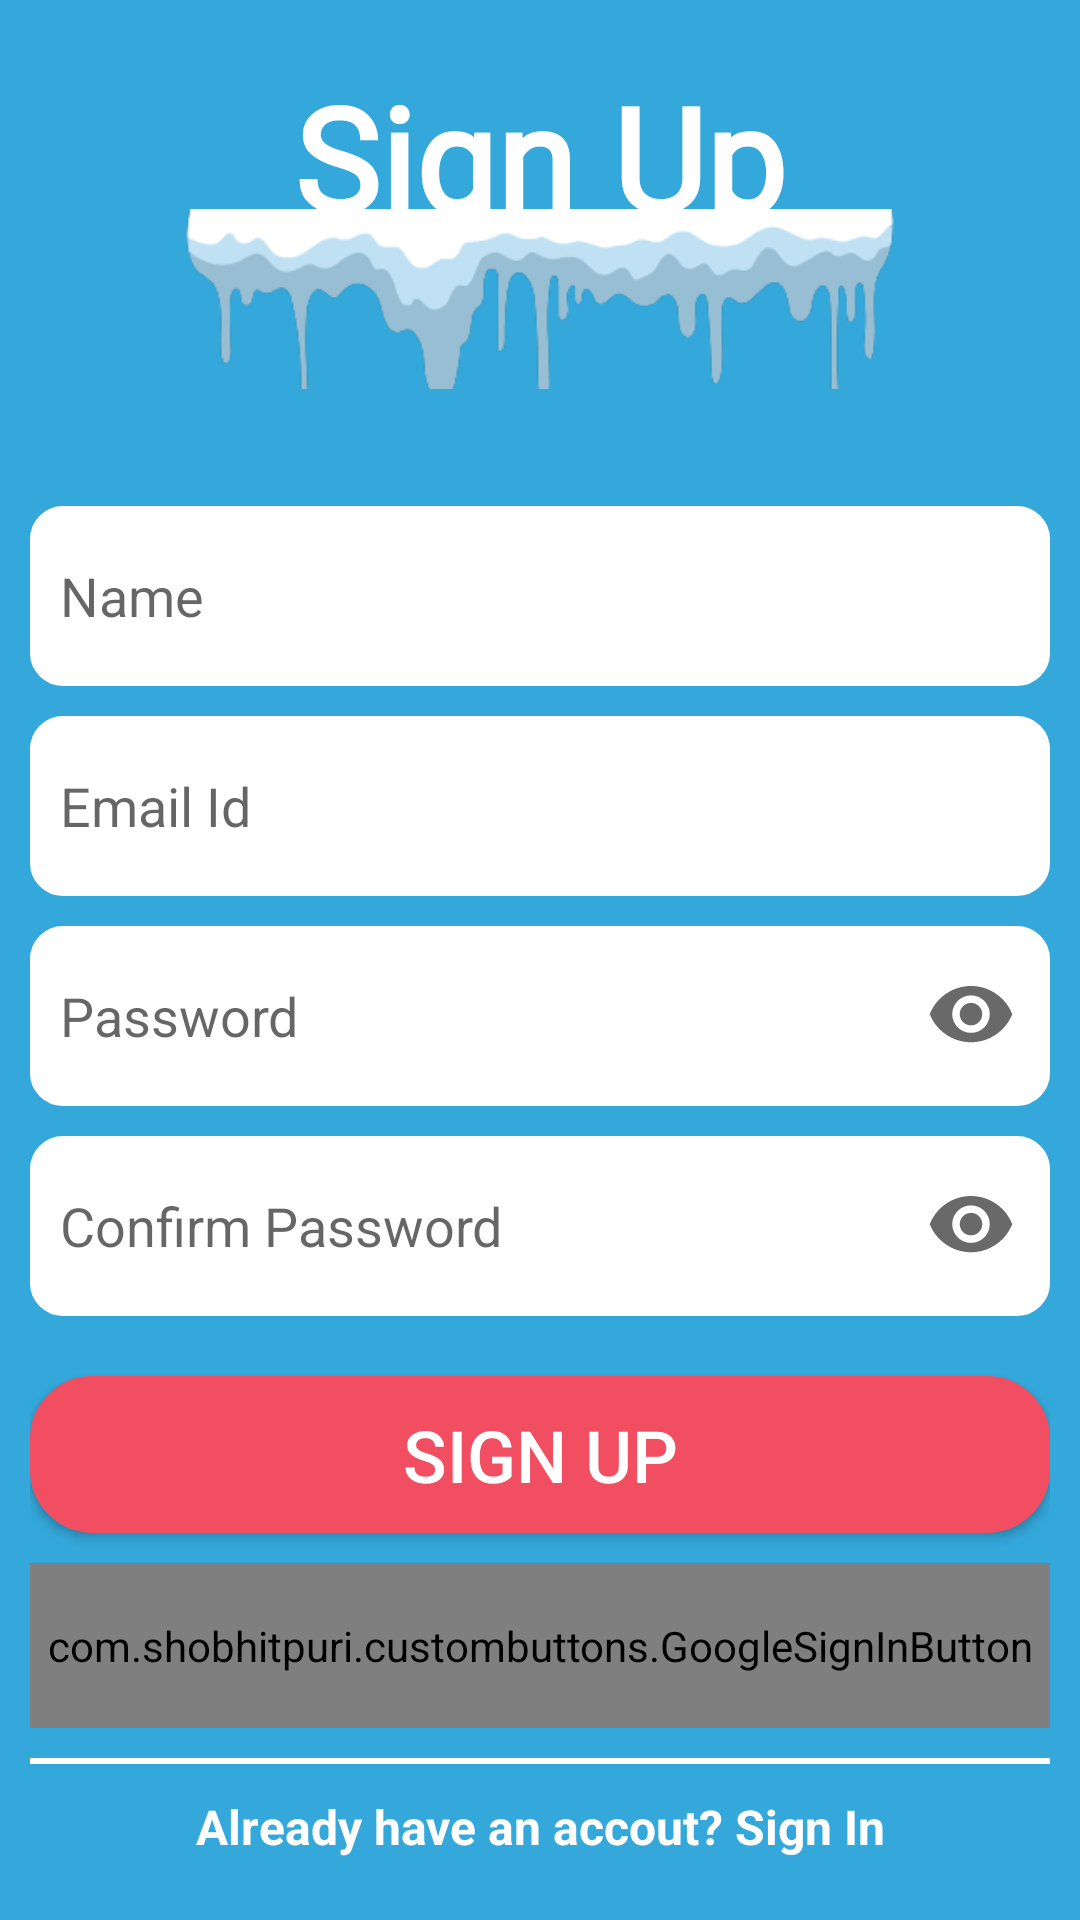

The Android layout XML behind this screen, and the referenced resources:
<!-- AndroidManifest.xml: application theme Theme.SnowRemoverAndroid -->
<!-- res/layout/activity_sign_up_screen.xml -->
<?xml version="1.0" encoding="utf-8"?>
<LinearLayout xmlns:android="http://schemas.android.com/apk/res/android"
    xmlns:app="http://schemas.android.com/apk/res-auto"
    xmlns:tools="http://schemas.android.com/tools"
    android:layout_width="match_parent"
    android:layout_height="match_parent"
    android:orientation="vertical"
    android:background="@color/blue"
    android:gravity="center_vertical"
    android:paddingLeft="10dp"
    android:paddingRight="10dp"
    tools:context=".SignUpScreen">

    <TextView
        android:layout_width="match_parent"
        android:layout_height="wrap_content"
        android:text="Sign Up"
        android:textAlignment="center"
        android:textSize="48sp"
        android:textStyle="bold"
        android:fontFamily="@font/snow_blue"
        android:textColor="@color/white"/>

    <ImageView
        android:layout_marginTop="-15dp"
        android:layout_width="match_parent"
        android:layout_height="60dp"
        android:src="@drawable/snowborder"
        android:scaleType="centerCrop"/>

    <TextView
        android:visibility="invisible"
        android:id="@+id/signup_error_text"
        android:layout_width="match_parent"
        android:layout_height="wrap_content"
        android:text="Invalid email or password"
        android:textColor="@color/red"
        android:textStyle="bold"
        android:layout_marginTop="20dp"
        tools:ignore="HardcodedText" />

    <EditText
        android:id="@+id/signup_name"
        android:layout_width="match_parent"
        android:layout_height="60dp"
        android:padding="10dip"
        android:background="@drawable/rounded_edittext"
        android:hint="Name"
        android:textColor="@color/black"
        android:inputType="text"/>

    <EditText
        android:id="@+id/signup_email"
        android:layout_marginTop="10dp"
        android:layout_width="match_parent"
        android:layout_height="60dp"
        android:padding="10dip"
        android:background="@drawable/rounded_edittext"
        android:hint="Email Id"
        android:textColor="@color/black"
        android:inputType="textEmailAddress"/>

    <LinearLayout
        android:layout_width="match_parent"
        android:layout_height="60dp"
        android:orientation="horizontal"
        android:background="@drawable/rounded_edittext"
        android:layout_marginTop="10dp">
        <EditText
            android:layout_weight="9"
            android:id="@+id/signup_password"
            android:layout_width="0dp"
            android:layout_height="match_parent"
            android:background="@android:color/transparent"
            android:padding="10dip"
            android:hint="Password"
            android:textColor="@color/black"
            android:inputType="textPassword"/>
        <ImageView
            android:id="@+id/signup_password_visibility_on"
            android:layout_weight="1"
            android:layout_marginRight="10dp"
            android:layout_gravity="center_vertical"
            android:visibility="visible"
            android:layout_width="0dp"
            android:layout_height="30dp"
            android:src="@drawable/ic_round_visibility_24"/>
        <ImageView
            android:id="@+id/signup_password_visibility_off"
            android:layout_weight="1"
            android:layout_marginRight="10dp"
            android:layout_gravity="center_vertical"
            android:visibility="gone"
            android:layout_width="0dp"
            android:layout_height="30dp"
            android:src="@drawable/ic_round_visibility_off_24"/>
    </LinearLayout>

    <LinearLayout
        android:layout_width="match_parent"
        android:layout_height="60dp"
        android:orientation="horizontal"
        android:background="@drawable/rounded_edittext"
        android:layout_marginTop="10dp">
        <EditText
            android:layout_weight="9"
            android:id="@+id/signup_confirm_password"
            android:layout_width="0dp"
            android:layout_height="match_parent"
            android:background="@android:color/transparent"
            android:padding="10dip"
            android:hint="Confirm Password"
            android:textColor="@color/black"
            android:inputType="textPassword"/>
        <ImageView
            android:id="@+id/signup_confirm_password_visibility_on"
            android:layout_weight="1"
            android:layout_marginRight="10dp"
            android:layout_gravity="center_vertical"
            android:visibility="visible"
            android:layout_width="0dp"
            android:layout_height="30dp"
            android:src="@drawable/ic_round_visibility_24"/>
        <ImageView
            android:id="@+id/signup_confirm_password_visibility_off"
            android:layout_weight="1"
            android:layout_marginRight="10dp"
            android:layout_gravity="center_vertical"
            android:visibility="gone"
            android:layout_width="0dp"
            android:layout_height="30dp"
            android:src="@drawable/ic_round_visibility_off_24"/>
    </LinearLayout>
    <TextView
        android:visibility="gone"
        android:layout_marginStart="10dp"
        android:layout_width="wrap_content"
        android:layout_height="wrap_content"
        android:textSize="16sp"
        android:textColor="@color/black"
        android:text="Forget Password?"
        tools:ignore="HardcodedText" />

    <androidx.appcompat.widget.AppCompatButton
        android:id="@+id/signup_btn"
        android:layout_width="match_parent"
        android:layout_height="wrap_content"
        android:padding="10dp"
        android:layout_marginTop="20dp"
        android:text="Sign up"
        android:textColor="@color/white"
        android:textSize="24sp"
        android:background="@drawable/pink_round_btn"
        tools:ignore="HardcodedText" />

    <com.shobhitpuri.custombuttons.GoogleSignInButton
        android:id="@+id/signup_with_google"
        android:layout_marginTop="10dp"
        android:layout_width="match_parent"
        android:layout_height="55dp"
        android:text="@string/google_sign_in"
        app:isDarkTheme="false" />

    <LinearLayout
        android:layout_marginTop="10dp"
        android:layout_width="match_parent"
        android:layout_height="2dp"
        android:background="@color/white"/>

    <TextView
        android:clickable="true"
        android:id="@+id/signin_btn"
        android:layout_marginTop="10dp"
        android:layout_width="match_parent"
        android:layout_height="wrap_content"
        android:textSize="16sp"
        android:textColor="@color/white"
        android:textAlignment="center"
        android:textStyle="bold"
        android:text="Already have an accout? Sign In"
        android:focusable="true"
        tools:ignore="HardcodedText" />

</LinearLayout>
<!-- resources referenced by this layout -->
<resources>
  <color name="black">#FF000000</color>
  <color name="blue">#34A8DB</color>
  <color name="red">#FFFF0000</color>
  <color name="white">#FFFFFFFF</color>
  <!-- drawable ic_round_visibility_24 (drawable) -->
  <vector android:height="24dp" android:tint="@color/inactivecolor"
      android:viewportHeight="24" android:viewportWidth="24"
      android:width="24dp" xmlns:android="http://schemas.android.com/apk/res/android">
      <path android:fillColor="@android:color/white" android:pathData="M12,4C7,4 2.73,7.11 1,11.5 2.73,15.89 7,19 12,19s9.27,-3.11 11,-7.5C21.27,7.11 17,4 12,4zM12,16.5c-2.76,0 -5,-2.24 -5,-5s2.24,-5 5,-5 5,2.24 5,5 -2.24,5 -5,5zM12,8.5c-1.66,0 -3,1.34 -3,3s1.34,3 3,3 3,-1.34 3,-3 -1.34,-3 -3,-3z"/>
  </vector>
  <!-- drawable ic_round_visibility_off_24 (drawable) -->
  <vector android:height="24dp" android:tint="@color/inactivecolor"
      android:viewportHeight="24" android:viewportWidth="24"
      android:width="24dp" xmlns:android="http://schemas.android.com/apk/res/android">
      <path android:fillColor="@android:color/white" android:pathData="M12,6.5c2.76,0 5,2.24 5,5 0,0.51 -0.1,1 -0.24,1.46l3.06,3.06c1.39,-1.23 2.49,-2.77 3.18,-4.53C21.27,7.11 17,4 12,4c-1.27,0 -2.49,0.2 -3.64,0.57l2.17,2.17c0.47,-0.14 0.96,-0.24 1.47,-0.24zM2.71,3.16c-0.39,0.39 -0.39,1.02 0,1.41l1.97,1.97C3.06,7.83 1.77,9.53 1,11.5 2.73,15.89 7,19 12,19c1.52,0 2.97,-0.3 4.31,-0.82l2.72,2.72c0.39,0.39 1.02,0.39 1.41,0 0.39,-0.39 0.39,-1.02 0,-1.41L4.13,3.16c-0.39,-0.39 -1.03,-0.39 -1.42,0zM12,16.5c-2.76,0 -5,-2.24 -5,-5 0,-0.77 0.18,-1.5 0.49,-2.14l1.57,1.57c-0.03,0.18 -0.06,0.37 -0.06,0.57 0,1.66 1.34,3 3,3 0.2,0 0.38,-0.03 0.57,-0.07L14.14,16c-0.65,0.32 -1.37,0.5 -2.14,0.5zM14.97,11.17c-0.15,-1.4 -1.25,-2.49 -2.64,-2.64l2.64,2.64z"/>
  </vector>
  <!-- drawable pink_round_btn (drawable) -->
  <?xml version="1.0" encoding="utf-8"?>
  <shape xmlns:android="http://schemas.android.com/apk/res/android">
      <solid android:color="@color/pink" />
      <stroke android:color="@color/pink" android:width="2dp"/>
      <corners android:radius="20dp"/>
  </shape>
  <!-- drawable rounded_edittext (drawable) -->
  <?xml version="1.0" encoding="utf-8"?>
  <shape xmlns:android="http://schemas.android.com/apk/res/android"
      android:shape="rectangle" android:padding="15dp">
  
      <solid android:color="@color/white" />
      <corners
          android:bottomRightRadius="10dp"
          android:bottomLeftRadius="10dp"
          android:topLeftRadius="10dp"
          android:topRightRadius="10dp" />
      <stroke android:width="2dp" android:color="@color/white" />
  </shape>
  <!-- drawable snowborder: png bitmap (drawable, 36096 bytes) -->
  <style name="Theme.SnowRemoverAndroid" parent="Theme.MaterialComponents.DayNight.NoActionBar">
          
          <item name="colorPrimary">@color/blue</item>
          <item name="colorPrimaryVariant">@color/blue</item>
          <item name="colorOnPrimary">@color/white</item>
          
          <item name="colorSecondary">@color/blue</item>
          <item name="colorSecondaryVariant">@color/blue</item>
          <item name="colorOnSecondary">@color/black</item>
          
          <item name="android:statusBarColor" tools:targetApi="l">?attr/colorPrimaryVariant</item>
          
      </style>
  <color name="inactivecolor">#FF696969</color>
  <color name="pink">#F14E61</color>
</resources>
